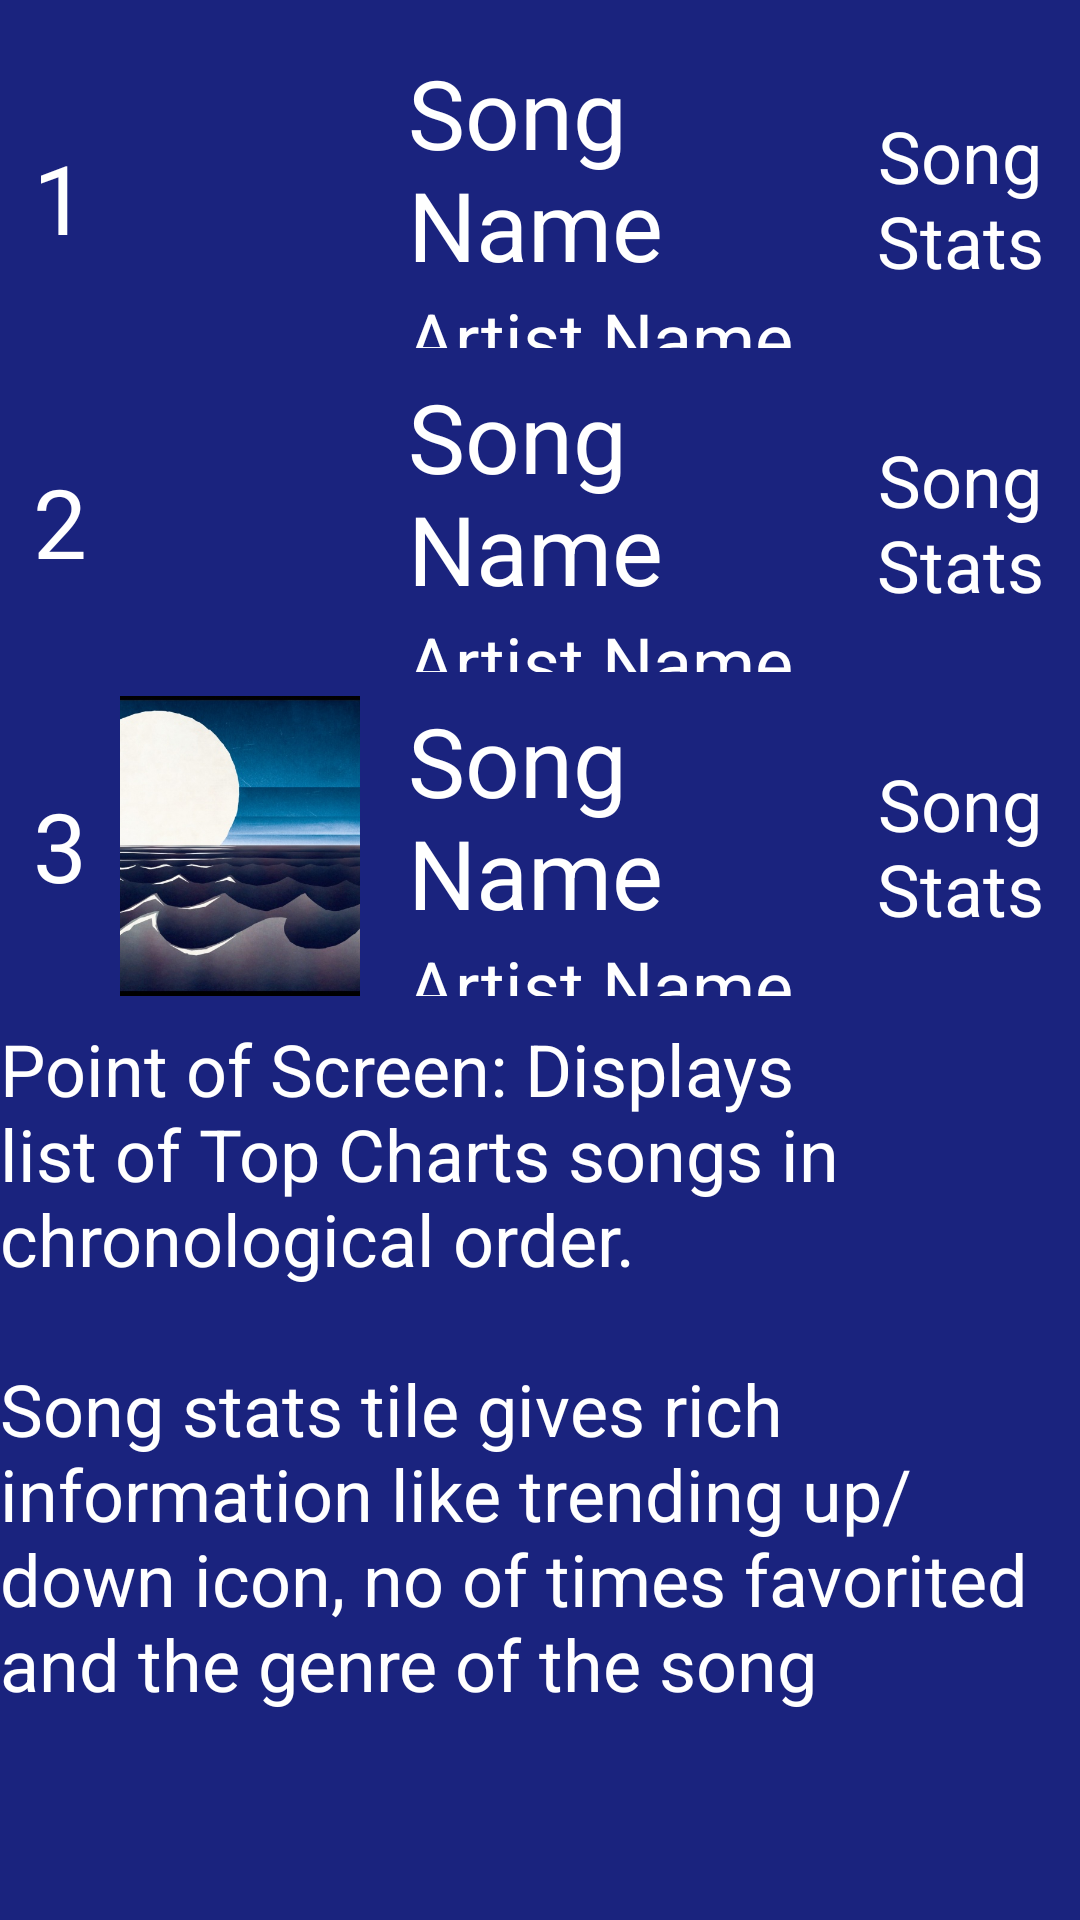

The Android layout XML behind this screen, and the referenced resources:
<!-- AndroidManifest.xml: application theme AppTheme -->
<!-- res/layout/activity_top_songs.xml -->
<?xml version="1.0" encoding="utf-8"?>
<ScrollView xmlns:android="http://schemas.android.com/apk/res/android"
            xmlns:tools="http://schemas.android.com/tools"
            android:layout_width="match_parent"
            android:layout_height="match_parent"
            android:background="@color/screenColor"
            tools:context="com.example.android.musicstructureapp.TopSongs">

    <LinearLayout
        android:layout_width="match_parent"
        android:layout_height="wrap_content"
        android:orientation="vertical"
        tools:ignore="ContentDescription">

        <LinearLayout
            android:id="@+id/song_row_1"
            android:layout_width="match_parent"
            android:layout_height="wrap_content"
            android:layout_marginBottom="@dimen/eight_dips_margin"
            android:layout_marginTop="@dimen/headroom">

            <TextView
                style="@style/BannerText"
                android:layout_width="0dp"
                android:layout_height="match_parent"
                android:layout_weight="0.5"
                android:gravity="center"
                android:text="@string/spot_one"/>

            <ImageView
                android:layout_width="0dp"
                android:layout_height="@dimen/hundred_dips_dims"
                android:layout_weight="1"
                android:scaleType="centerCrop"
                android:src="@drawable/sample_album_art_two"/>


            <LinearLayout
                android:layout_width="0dp"
                android:layout_height="match_parent"
                android:layout_weight="2"
                android:orientation="vertical">

                <TextView
                    style="@style/BannerText"
                    android:layout_width="wrap_content"
                    android:layout_height="wrap_content"
                    android:layout_marginLeft="@dimen/left_margin"
                    android:layout_marginStart="@dimen/left_margin"
                    android:text="@string/song_screen_song_name"/>


                <TextView
                    style="@style/DescText"
                    android:layout_width="wrap_content"
                    android:layout_height="wrap_content"
                    android:layout_marginLeft="@dimen/left_margin"
                    android:layout_marginStart="@dimen/left_margin"
                    android:text="@string/song_screen_artist_name"/>

            </LinearLayout>

            <TextView
                style="@style/DescText"
                android:layout_width="0dp"
                android:layout_height="match_parent"
                android:layout_weight="1"
                android:gravity="center"
                android:text="@string/song_stats_info"/>

        </LinearLayout>

        <LinearLayout
            android:id="@+id/song_row_2"
            android:layout_width="match_parent"
            android:layout_height="wrap_content"
            android:layout_marginBottom="@dimen/eight_dips_margin">

            <TextView
                style="@style/BannerText"
                android:layout_width="0dp"
                android:layout_height="match_parent"
                android:layout_weight="0.5"
                android:gravity="center"
                android:text="@string/spot_two"/>

            <ImageView
                android:layout_width="0dp"
                android:layout_height="@dimen/hundred_dips_dims"
                android:layout_weight="1"
                android:scaleType="centerCrop"
                android:src="@drawable/sample_album_art_one"/>


            <LinearLayout
                android:layout_width="0dp"
                android:layout_height="match_parent"
                android:layout_weight="2"
                android:orientation="vertical">

                <TextView
                    style="@style/BannerText"
                    android:layout_width="wrap_content"
                    android:layout_height="wrap_content"
                    android:layout_marginLeft="@dimen/left_margin"
                    android:layout_marginStart="@dimen/left_margin"
                    android:text="@string/song_screen_song_name"/>


                <TextView
                    style="@style/DescText"
                    android:layout_width="wrap_content"
                    android:layout_height="wrap_content"
                    android:layout_marginLeft="@dimen/left_margin"
                    android:layout_marginStart="@dimen/left_margin"
                    android:text="@string/song_screen_artist_name"/>

            </LinearLayout>

            <TextView
                style="@style/DescText"
                android:layout_width="0dp"
                android:layout_height="match_parent"
                android:layout_weight="1"
                android:gravity="center"
                android:text="@string/song_stats_info"/>

        </LinearLayout>

        <LinearLayout
            android:id="@+id/song_row_3"
            android:layout_width="match_parent"
            android:layout_height="wrap_content"
            android:layout_marginBottom="@dimen/eight_dips_margin">

            <TextView
                style="@style/BannerText"
                android:layout_width="0dp"
                android:layout_height="match_parent"
                android:layout_weight="0.5"
                android:gravity="center"
                android:text="@string/spot_three"/>

            <ImageView
                android:layout_width="0dp"
                android:layout_height="@dimen/hundred_dips_dims"
                android:layout_weight="1"
                android:scaleType="centerCrop"
                android:src="@drawable/sample_album_art_three"/>

            <LinearLayout
                android:layout_width="0dp"
                android:layout_height="match_parent"
                android:layout_weight="2"
                android:orientation="vertical">

                <TextView
                    style="@style/BannerText"
                    android:layout_width="wrap_content"
                    android:layout_height="wrap_content"
                    android:layout_marginLeft="@dimen/left_margin"
                    android:layout_marginStart="@dimen/left_margin"
                    android:text="@string/song_screen_song_name"/>


                <TextView
                    style="@style/DescText"
                    android:layout_width="wrap_content"
                    android:layout_height="wrap_content"
                    android:layout_marginLeft="@dimen/left_margin"
                    android:layout_marginStart="@dimen/left_margin"
                    android:text="@string/song_screen_artist_name"/>

            </LinearLayout>

            <TextView
                style="@style/DescText"
                android:layout_width="0dp"
                android:layout_height="match_parent"
                android:layout_weight="1"
                android:gravity="center"
                android:text="@string/song_stats_info"/>

        </LinearLayout>

        <TextView
            style="@style/DescText"
            android:layout_width="match_parent"
            android:layout_height="match_parent"
            android:text="@string/songs_screen_desc"/>

    </LinearLayout>

</ScrollView>
<!-- resources referenced by this layout -->
<resources>
  <color name="screenColor">#1A237E</color>
  <dimen name="eight_dips_margin">8dp</dimen>
  <dimen name="headroom">16dp</dimen>
  <dimen name="hundred_dips_dims">100dp</dimen>
  <dimen name="left_margin">16dp</dimen>
  <!-- drawable sample_album_art_three: jpg bitmap (drawable, 67914 bytes) -->
  <string name="song_screen_artist_name">Artist Name</string>
  <string name="song_screen_song_name">Song Name</string>
  <string name="song_stats_info">Song Stats</string>
  <string name="songs_screen_desc">Point of Screen: Displays list of Top Charts songs in chronological
      order.\n\nSong stats tile gives rich information like trending up/down icon, no of times favorited
      and the genre of the song</string>
  <string name="spot_one">1</string>
  <string name="spot_three">3</string>
  <string name="spot_two">2</string>
  <style name="BannerText" parent="@android:style/TextAppearance">
          
          <item name="android:textColor">@color/textColor</item>
          <item name="android:textSize">@dimen/banner_text_size</item>
      </style>
  <style name="DescText" parent="BannerText">
          
          <item name="android:textSize">@dimen/desc_text_size</item>
      </style>
  <style name="AppTheme" parent="Theme.AppCompat.Light.DarkActionBar">
          
          <item name="colorPrimary">@color/colorPrimary</item>
          <item name="colorPrimaryDark">@color/colorPrimaryDark</item>
          <item name="colorAccent">@color/colorAccent</item>
      </style>
  <color name="textColor">@android:color/white</color>
  <dimen name="banner_text_size">32sp</dimen>
  <dimen name="desc_text_size">24sp</dimen>
  <color name="colorPrimary">#3F51B5</color>
  <color name="colorPrimaryDark">#303F9F</color>
  <color name="colorAccent">#FF4081</color>
</resources>
